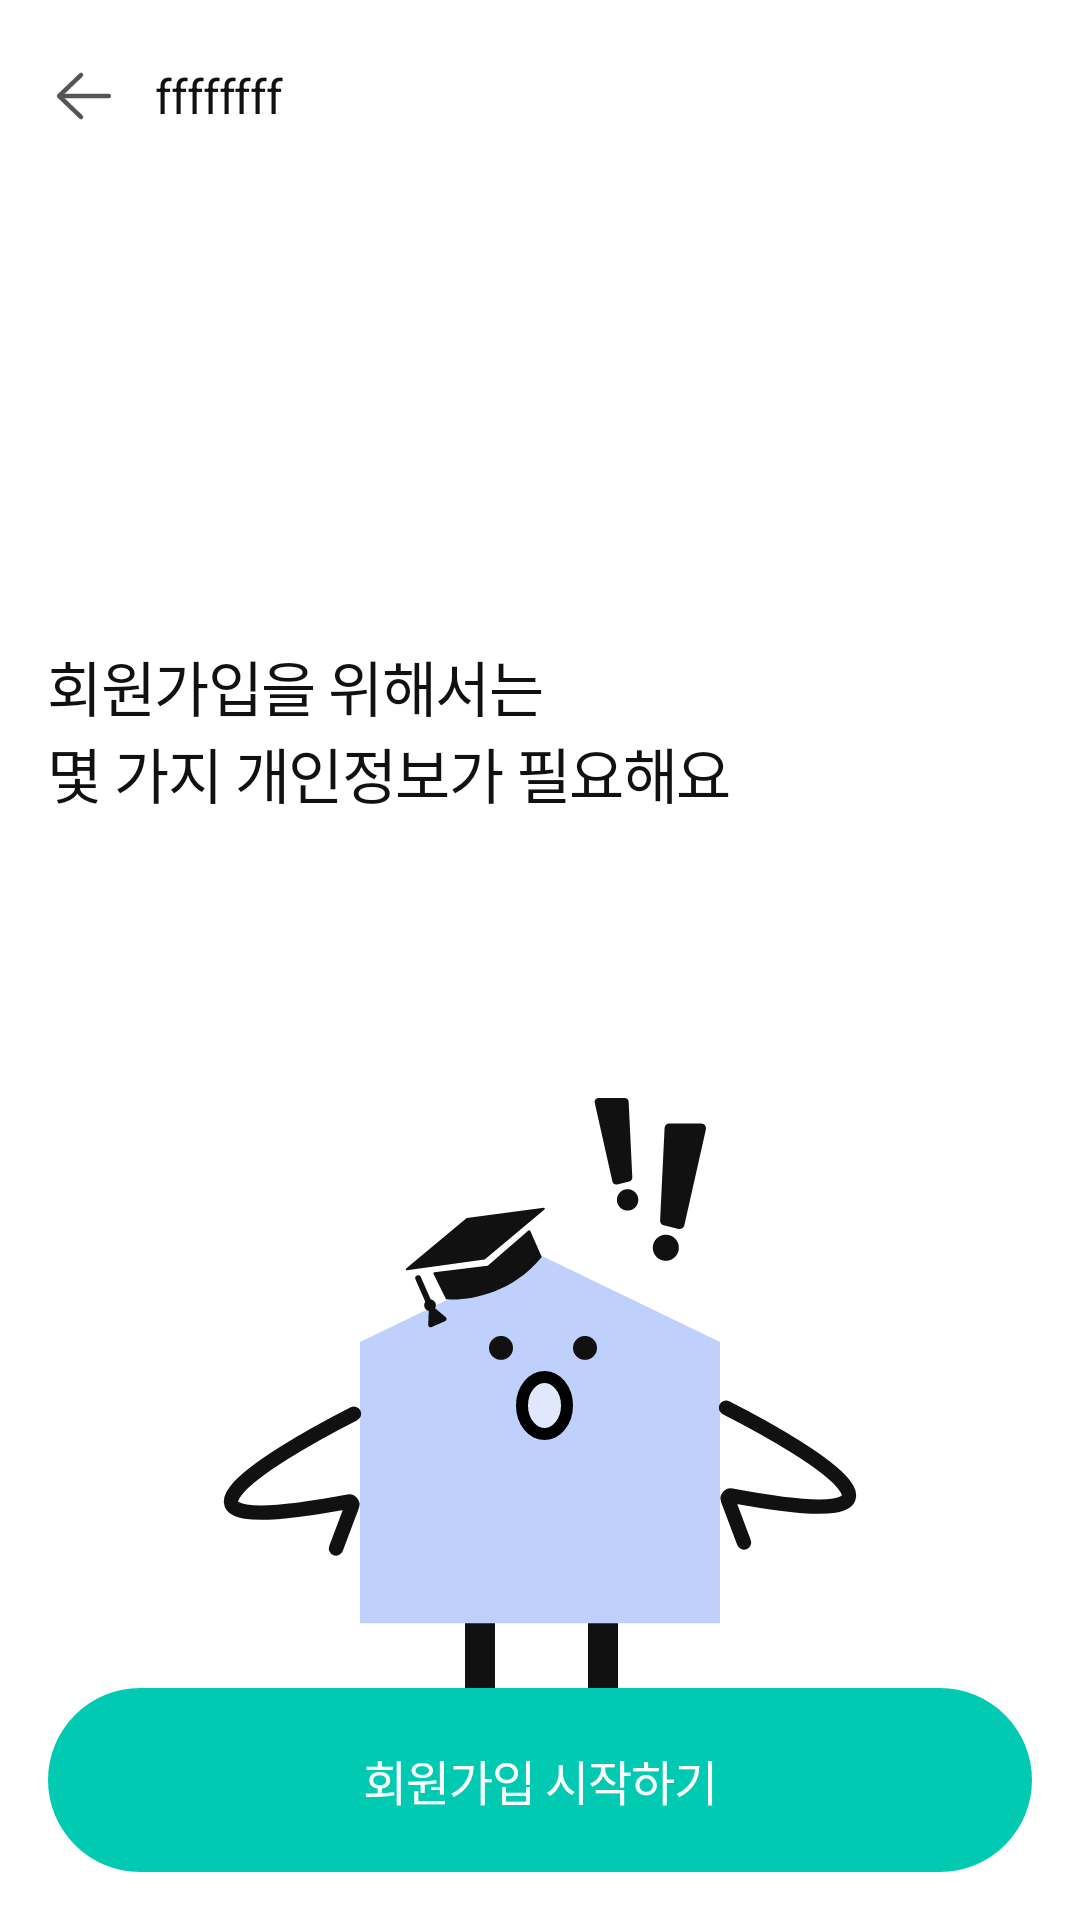

Here is an Android app screen rendered from its layout file. Give the layout XML and the strings, colors and styles it references.
<!-- AndroidManifest.xml: application theme Theme.UniVoice -->
<!-- res/layout/activity_signup.xml -->
<?xml version="1.0" encoding="utf-8"?>
<layout xmlns:android="http://schemas.android.com/apk/res/android"
    xmlns:app="http://schemas.android.com/apk/res-auto">

    <data>

    </data>

    <androidx.constraintlayout.widget.ConstraintLayout
        android:layout_width="match_parent"
        android:layout_height="match_parent"
        android:background="@color/white">

        <include
            android:id="@+id/toolbar_signup"
            layout="@layout/item_toolbar" />

        <androidx.constraintlayout.widget.ConstraintLayout
            android:id="@+id/layout_signup_bottom"
            android:layout_width="match_parent"
            android:layout_height="0dp"
            android:paddingHorizontal="16dp"
            android:paddingBottom="16dp"
            app:layout_constraintBottom_toBottomOf="parent"
            app:layout_constraintEnd_toEndOf="parent"
            app:layout_constraintStart_toStartOf="parent"
            app:layout_constraintTop_toBottomOf="@id/toolbar_signup">

            <TextView
                android:id="@+id/tv_signup_explain"
                android:layout_width="0dp"
                android:layout_height="wrap_content"
                android:layout_marginTop="56dp"
                android:text="@string/tv_signup_explain"
                android:textAppearance="@style/TextAppearance.UniVoice.title2Semi"
                app:layout_constraintEnd_toEndOf="parent"
                app:layout_constraintStart_toStartOf="parent"
                app:layout_constraintTop_toTopOf="parent" />

            <ImageView
                android:layout_width="wrap_content"
                android:layout_height="wrap_content"
                android:layout_marginTop="52dp"
                android:src="@drawable/ic_uni"
                app:layout_constraintEnd_toEndOf="parent"
                app:layout_constraintStart_toStartOf="parent"
                app:layout_constraintTop_toBottomOf="@id/tv_signup_explain" />

            <androidx.appcompat.widget.AppCompatButton
                android:id="@+id/btn_signup_start"
                style="@style/Widget.AppCompat.Button.Borderless"
                android:layout_width="0dp"
                android:layout_height="wrap_content"
                android:background="@drawable/shape_mint400_fill_40_rect"
                android:paddingVertical="19dp"
                android:text="@string/btn_signup_start"
                android:textAppearance="@style/TextAppearance.UniVoice.title4Bold"
                android:textColor="@color/white"
                app:layout_constraintBottom_toBottomOf="parent"
                app:layout_constraintEnd_toEndOf="parent"
                app:layout_constraintStart_toStartOf="parent" />

        </androidx.constraintlayout.widget.ConstraintLayout>
    </androidx.constraintlayout.widget.ConstraintLayout>

</layout>
<!-- res/layout/item_toolbar.xml (included above) -->
<?xml version="1.0" encoding="utf-8"?>
<merge xmlns:android="http://schemas.android.com/apk/res/android"
    xmlns:app="http://schemas.android.com/apk/res-auto">

    <androidx.appcompat.widget.Toolbar
        android:id="@+id/toolbar_area"
        android:layout_width="match_parent"
        android:layout_height="wrap_content"
        android:layout_marginStart="4dp"
        app:contentInsetStart="0dp"
        app:layout_constraintEnd_toEndOf="parent"
        app:layout_constraintStart_toStartOf="parent"
        app:layout_constraintTop_toTopOf="parent"
        app:titleTextAppearance="@style/TextAppearance.UniVoice.title4Regular">

        <ImageButton
            android:id="@+id/ib_toolbar_icon"
            android:layout_width="wrap_content"
            android:layout_height="wrap_content"
            android:background="@android:color/transparent"
            android:src="@drawable/ic_back" />

        <TextView
            android:id="@+id/tv_toolbar_title"
            android:layout_width="wrap_content"
            android:layout_height="wrap_content"
            android:text="ffffffff"
            android:textAppearance="@style/TextAppearance.UniVoice.title4Regular"
            android:textColor="@color/font_B01" />

    </androidx.appcompat.widget.Toolbar>

</merge>
<!-- resources referenced by this layout -->
<resources>
  <color name="font_B01">#FF111111</color>
  <color name="white">#FFFFFFFF</color>
  <!-- drawable ic_back (drawable) -->
  <vector xmlns:android="http://schemas.android.com/apk/res/android"
      android:width="48dp"
      android:height="48dp"
      android:viewportWidth="48"
      android:viewportHeight="48">
    <path
        android:pathData="M23,17L15.774,23.928C15.733,23.967 15.733,24.033 15.774,24.072L23,31"
        android:strokeWidth="1.5"
        android:fillColor="#00000000"
        android:strokeColor="#555555"
        android:strokeLineCap="round"/>
    <path
        android:pathData="M32.25,24.75C32.664,24.75 33,24.414 33,24C33,23.586 32.664,23.25 32.25,23.25V24.75ZM16.5,24.75H32.25V23.25H16.5V24.75Z"
        android:fillColor="#555555"/>
  </vector>
  <!-- drawable ic_uni: vector/xml drawable (drawable, 4612 chars, omitted) -->
  <!-- drawable shape_mint400_fill_40_rect (drawable) -->
  <?xml version="1.0" encoding="utf-8"?>
  <shape xmlns:android="http://schemas.android.com/apk/res/android"
      android:shape="rectangle">
      <solid android:color="@color/mint_400" />
      <corners android:radius="40dp" />
  </shape>
  <string name="btn_signup_start">회원가입 시작하기</string>
  <string name="tv_signup_explain">회원가입을 위해서는\n몇 가지 개인정보가 필요해요</string>
  <style name="TextAppearance.UniVoice.title2Semi">
          <item name="fontFamily">@font/pretendard_semibold</item>
          <item name="android:textSize">20dp</item>
      </style>
  <style name="TextAppearance.UniVoice.title4Bold">
          <item name="fontFamily">@font/pretendard_bold</item>
          <item name="android:textSize">16dp</item>
      </style>
  <style name="TextAppearance.UniVoice.title4Regular">
          <item name="fontFamily">@font/pretendard_regular</item>
          <item name="android:textSize">16dp</item>
      </style>
  <style name="Theme.UniVoice" parent="Base.Theme.UniVoice" />
  <color name="mint_400">#FF00CBB2</color>
  <style name="Base.Theme.UniVoice" parent="Theme.Material3.DayNight.NoActionBar">
          
          
          <item name="android:windowBackground">@color/white</item>
          <item name="android:statusBarColor">@color/gray_100</item>
          <item name="bottomSheetDialogTheme">@style/AppBottomSheetDialogTheme</item>
      </style>
  <color name="gray_100">#FFE1E1E1</color>
  <style name="AppBottomSheetDialogTheme" parent="Theme.Design.Light.BottomSheetDialog">
          <item name="bottomSheetStyle">@style/AppModalStyle</item>
      </style>
  <style name="AppModalStyle" parent="Widget.Design.BottomSheet.Modal">
          <item name="android:background">@drawable/shape_white_fill_top25_rect</item>
      </style>
  <!-- drawable shape_white_fill_top25_rect (drawable) -->
  <?xml version="1.0" encoding="utf-8"?>
  <shape xmlns:android="http://schemas.android.com/apk/res/android"
      android:shape="rectangle">
      <solid android:color="@color/white" />
      <corners
          android:topLeftRadius="25dp"
          android:topRightRadius="25dp" />
  </shape>
</resources>
